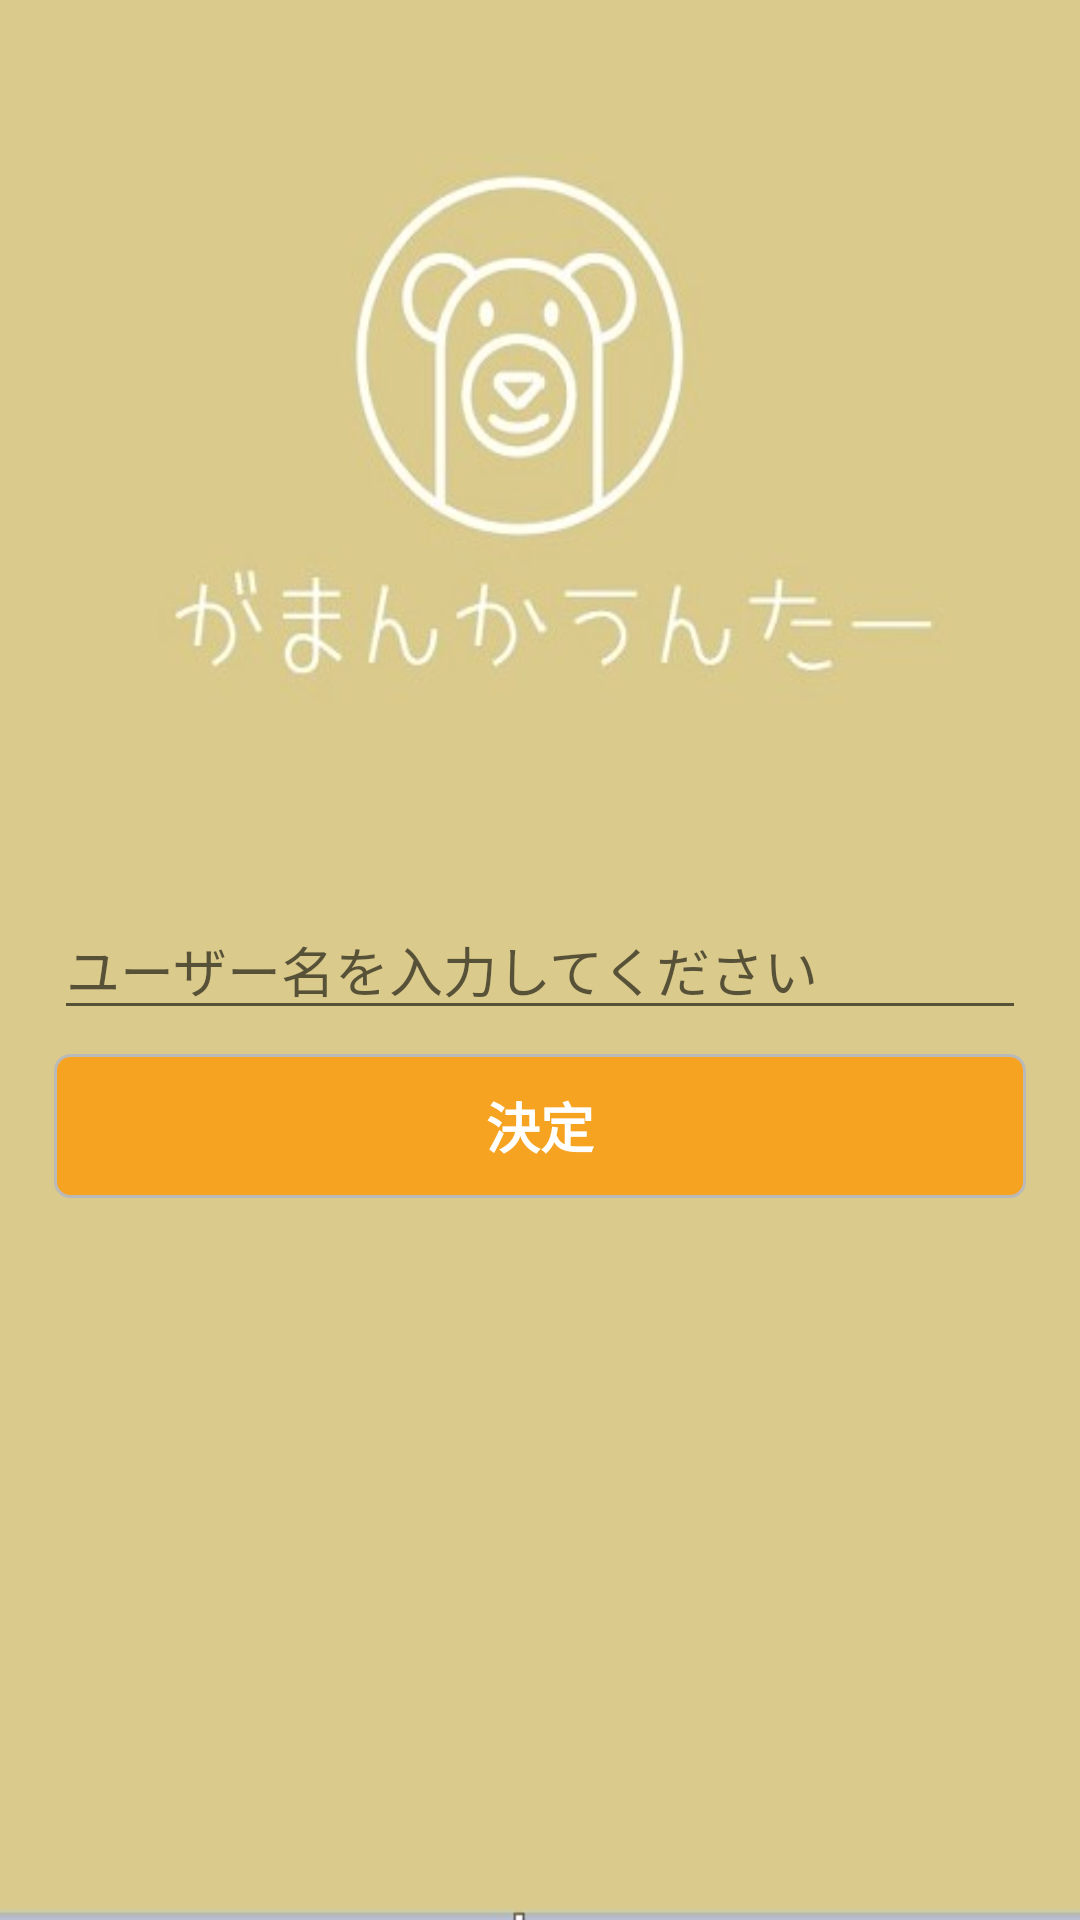

Write the Android layout XML for this screen, with the resource values it uses.
<!-- AndroidManifest.xml: application theme AppTheme -->
<!-- res/layout/activity_register_user_info.xml -->
<?xml version="1.0" encoding="utf-8"?>

<androidx.constraintlayout.widget.ConstraintLayout xmlns:android="http://schemas.android.com/apk/res/android"
    xmlns:app="http://schemas.android.com/apk/res-auto"
    xmlns:tools="http://schemas.android.com/tools"
    android:layout_width="match_parent"
    android:layout_height="match_parent"
    android:background="@drawable/splash_image"
    tools:context=".RegisterUserInfoActivity">

    <LinearLayout
        android:layout_width="match_parent"
        android:layout_height="100dp"
        android:layout_marginTop="300dp"
        android:orientation="vertical"
        app:layout_constraintEnd_toEndOf="parent"
        app:layout_constraintHorizontal_bias="0.0"
        app:layout_constraintStart_toStartOf="parent"
        app:layout_constraintTop_toTopOf="parent">

        <EditText
            android:id="@+id/input_text_name"
            android:layout_width="match_parent"
            android:layout_height="wrap_content"
            android:layout_marginStart="18dp"
            android:layout_marginEnd="18dp"
            android:layout_marginBottom="8dp"
            android:maxLength="30"
            android:ems="10"
            android:hint="ユーザー名を入力してください"
            android:inputType="textPersonName" />

        <Button
            android:id="@+id/user_name_input_button"
            android:layout_width="match_parent"
            android:layout_height="wrap_content"
            android:layout_marginStart="18dp"
            android:layout_marginEnd="18dp"
            android:background="@drawable/shape_rounded_corners_5dp"
            android:text="決定"
            android:textColor="@android:color/white"
            android:textSize="18sp"
            android:textStyle="bold" />
    </LinearLayout>
</androidx.constraintlayout.widget.ConstraintLayout>
<!-- resources referenced by this layout -->
<resources>
  <!-- drawable shape_rounded_corners_5dp (drawable) -->
  <?xml version="1.0" encoding="utf-8"?>
  <selector xmlns:android="http://schemas.android.com/apk/res/android">
   <item>
       <shape android:shape="rectangle">
          <gradient
              android:angle="270"
              android:endColor="#E2E2E2"
              android:startColor="#BABABA"
           />
          <stroke
              android:width="1dp"
              android:color="#BABABA"
          />
          <corners
              android:topRightRadius="5dp"
              android:bottomRightRadius="5dp"
              android:bottomLeftRadius="5dp"
              android:topLeftRadius="5dp"
              ></corners>
           <solid
               android:color="@color/colorPrimary"
           />
       </shape>
   </item>
  </selector>
  <!-- drawable splash_image: jpg bitmap (drawable, 16284 bytes) -->
  <style name="AppTheme" parent="Theme.AppCompat.Light.DarkActionBar">
          
          <item name="colorPrimary">@color/colorPrimary</item>
          <item name="colorPrimaryDark">@color/colorPrimaryDark</item>
          <item name="colorAccent">@color/colorAccent</item>
      </style>
  <color name="colorPrimary">#C3FF9800</color>
  <color name="colorPrimaryDark">#C3FF9800</color>
  <color name="colorAccent">#03DAC5</color>
</resources>
